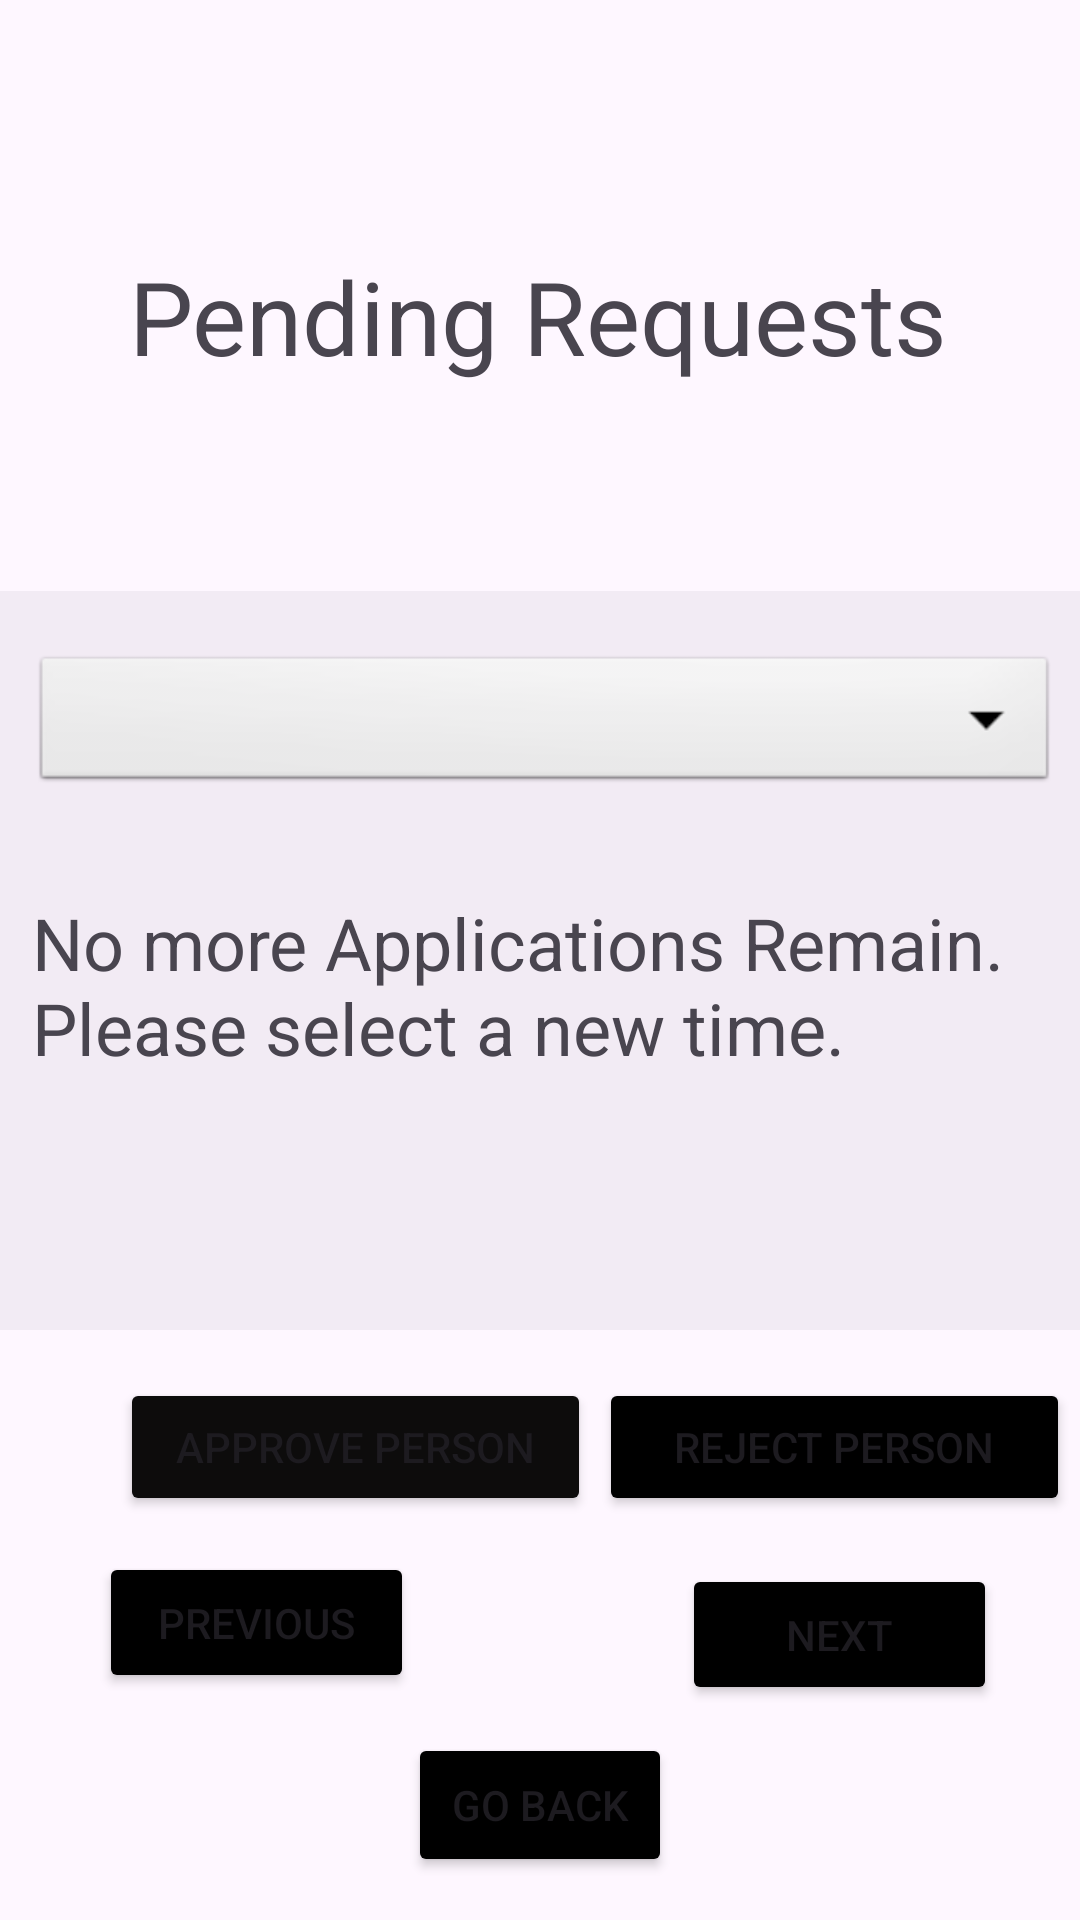

Write the Android layout XML for this screen, with the resource values it uses.
<!-- AndroidManifest.xml: application theme Theme.Seg2105_ProjectUI -->
<!-- res/layout/activity_tutor_view_pending.xml -->
<?xml version="1.0" encoding="utf-8"?>
<androidx.constraintlayout.widget.ConstraintLayout xmlns:android="http://schemas.android.com/apk/res/android"
    xmlns:app="http://schemas.android.com/apk/res-auto"
    xmlns:tools="http://schemas.android.com/tools"
    android:layout_width="match_parent"
    android:layout_height="match_parent">

    <TextView
        android:id="@+id/titleText"
        android:layout_width="wrap_content"
        android:layout_height="wrap_content"
        android:text="Pending Requests"
        android:textAlignment="center"
        android:textSize="34sp"
        app:layout_constraintBottom_toTopOf="@+id/linearLayout"
        app:layout_constraintEnd_toEndOf="parent"
        app:layout_constraintHorizontal_bias="0.496"
        app:layout_constraintStart_toStartOf="parent"
        app:layout_constraintTop_toTopOf="parent"
        app:layout_constraintVertical_bias="0.546" />

    <Button
        android:id="@+id/rejectButton"
        android:layout_width="157dp"
        android:layout_height="46dp"
        android:layout_marginTop="16dp"
        android:backgroundTint="#000000"
        android:text="Reject Person"
        app:layout_constraintEnd_toEndOf="parent"
        app:layout_constraintHorizontal_bias="0.421"
        app:layout_constraintStart_toEndOf="@+id/approveButton"
        app:layout_constraintTop_toBottomOf="@+id/linearLayout" />

    <Button
        android:id="@+id/approveButton"
        android:layout_width="157dp"
        android:layout_height="46dp"
        android:layout_marginStart="40dp"
        android:layout_marginTop="16dp"
        android:backgroundTint="#0D0C0C"
        android:padding="10dp"
        android:text="Approve Person"
        app:layout_constraintStart_toStartOf="parent"
        app:layout_constraintTop_toBottomOf="@+id/linearLayout" />

    <Button
        android:id="@+id/nextButton"
        android:layout_width="105dp"
        android:layout_height="47dp"
        android:layout_marginTop="16dp"
        android:backgroundTint="#000000"
        android:text="Next"
        app:layout_constraintBottom_toBottomOf="parent"
        app:layout_constraintEnd_toEndOf="parent"
        app:layout_constraintHorizontal_bias="0.892"
        app:layout_constraintStart_toStartOf="parent"
        app:layout_constraintTop_toBottomOf="@+id/rejectButton"
        app:layout_constraintVertical_bias="0.0" />

    <Button
        android:id="@+id/prevButton"
        android:layout_width="105dp"
        android:layout_height="47dp"
        android:layout_marginTop="12dp"
        android:backgroundTint="#000000"
        android:text="Previous"
        app:layout_constraintBottom_toBottomOf="parent"
        app:layout_constraintEnd_toEndOf="parent"
        app:layout_constraintHorizontal_bias="0.13"
        app:layout_constraintStart_toStartOf="parent"
        app:layout_constraintTop_toBottomOf="@+id/approveButton"
        app:layout_constraintVertical_bias="0.0" />

    <LinearLayout
        android:id="@+id/linearLayout"
        android:layout_width="382dp"
        android:layout_height="wrap_content"
        android:background="#0C000016"
        android:orientation="vertical"
        android:padding="20dp"
        app:layout_constraintBottom_toBottomOf="parent"
        app:layout_constraintEnd_toEndOf="parent"
        app:layout_constraintHorizontal_bias="0.448"
        app:layout_constraintStart_toStartOf="parent"
        app:layout_constraintTop_toTopOf="parent"
        app:layout_wrapBehaviorInParent="vertical_only">

        <Spinner
            android:id="@+id/pickTime"
            android:layout_width="match_parent"
            android:layout_height="wrap_content"
            android:background="@android:drawable/btn_dropdown"
            android:spinnerMode="dropdown"/>

        <TextView
            android:id="@+id/display_firstname_pending"
            android:layout_width="match_parent"
            android:layout_height="wrap_content"
            android:textSize="24sp"
            app:layout_constraintStart_toStartOf="parent"
            tools:layout_editor_absoluteY="159dp" />

        <TextView
            android:id="@+id/display_lastName_pending"
            android:layout_width="match_parent"
            android:layout_height="wrap_content"
            android:text="No more Applications Remain. Please select a new time."
            android:textSize="24sp"
            app:layout_constraintStart_toStartOf="parent"
            tools:layout_editor_absoluteY="205dp" />

        <TextView
            android:id="@+id/display_username_pending"
            android:layout_width="match_parent"
            android:layout_height="wrap_content"
            android:textSize="24sp"
            app:layout_constraintEnd_toEndOf="@+id/linearLayout"
            app:layout_constraintStart_toStartOf="@+id/linearLayout"
            tools:layout_editor_absoluteY="118dp" />

        <TextView
            android:id="@+id/display_phone_pending"
            android:layout_width="match_parent"
            android:layout_height="wrap_content"
            android:textSize="24sp"
            app:layout_constraintStart_toStartOf="parent"
            tools:layout_editor_absoluteY="338dp" />


    </LinearLayout>

    <Button
        android:id="@+id/buttonBackToSelection"
        android:layout_width="wrap_content"
        android:layout_height="wrap_content"
        android:backgroundTint="@color/black"
        android:text="Go Back"
        app:layout_constraintBottom_toBottomOf="parent"
        app:layout_constraintEnd_toEndOf="parent"
        app:layout_constraintStart_toStartOf="parent"
        app:layout_constraintTop_toTopOf="parent"
        app:layout_constraintVertical_bias="0.976" />

</androidx.constraintlayout.widget.ConstraintLayout>
<!-- resources referenced by this layout -->
<resources>
  <style name="Theme.Seg2105_ProjectUI" parent="Base.Theme.Seg2105_ProjectUI" />
  <style name="Base.Theme.Seg2105_ProjectUI" parent="Theme.Material3.DayNight.NoActionBar">
          
          
      </style>
  <!-- not gathered from this repository: default colours our renderer supplied (Android Studio template values) -->
  <color name="black">#FF000000</color>
</resources>
